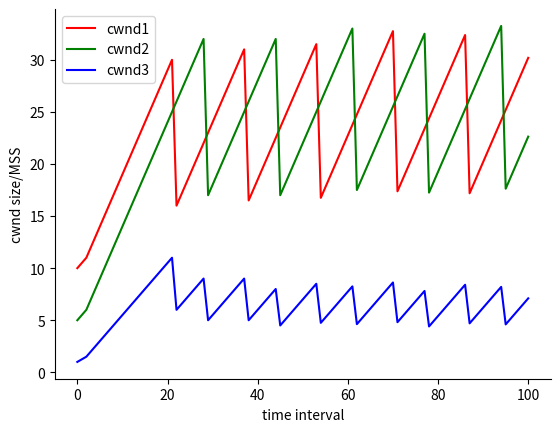

Source code (Python):
import matplotlib.pyplot as plt

# fig, ax = plt.subplots()
# ax.spines['right'].set_visible(False)
# ax.spines['top'].set_visible(False)
# plt.xlabel('x')
# plt.ylabel('y')
# plt.xlim(xmax=5, xmin=0)
# plt.ylim(ymax=4, ymin=0)
# x1 = [1, 2, 3, 4, 5]
# y1 = [2.4118, 2.3837, 1.5294, 2.6, 1.5663]
# x2 = x1
# y2 = [0.64, 0.83034, 0.76093, 0.32199, 0.55581]
# plt.plot(x1, y1, color='r', label='test')
# plt.plot(x2, y2, color='g', label='test2')
# plt.title(r'Title')
# plt.legend()
# plt.text(1, 3.0, r'1', color='r', fontsize=15)
# plt.text(3, 3.0, r'2', color='r', fontsize=15)
# plt.show()


cwnd1 = 10
cwnd2 = 5
cwnd3 = 1
cwnd1_list = [10]
cwnd2_list = [5]
cwnd3_list = [1]
cong_AtoB = cwnd1 + cwnd3
cong_BtoC = cwnd2 + cwnd3
interval = 1
x_list=[0]
while interval < 100:
    interval += 1
    x_list.append(interval)
    cwnd1 += 1
    cwnd1_list.append(cwnd1)
    cwnd2 += 1
    cwnd2_list.append(cwnd2)
    cwnd3 += 0.5
    cwnd3_list.append(cwnd3)
    cong_AtoB = cwnd1 + cwnd3
    cong_BtoC = cwnd2 + cwnd3
    if cong_AtoB >= 40:
        cwnd1 /= 2
        cwnd3 /= 2
    if cong_BtoC >= 40:
        cwnd2 /= 2
        cwnd3 /= 2

for i in cwnd1_list:
    print(i, end=',')
print("\n")
for i in cwnd2_list:
    print(i, end=',')
print("\n")
for i in cwnd3_list:
    print(i, end=',')
print("\n")

fig, ax = plt.subplots()
ax.spines['right'].set_visible(False)
ax.spines['top'].set_visible(False)
plt.xlabel('time interval')
plt.ylabel('cwnd size/MSS')

plt.plot(x_list, cwnd1_list, color='r', label='cwnd1')
plt.plot(x_list, cwnd2_list, color='g', label='cwnd2')
plt.plot(x_list, cwnd3_list, color='b', label='cwnd3')

plt.legend()
plt.show()